Run: headless pygame with SDL's dummy video driver; simulated clock (each Clock.tick advances the game by its frame time, no real sleeping); random seed 0; keys injected as events and as key.get_pressed() state; no mouse input.
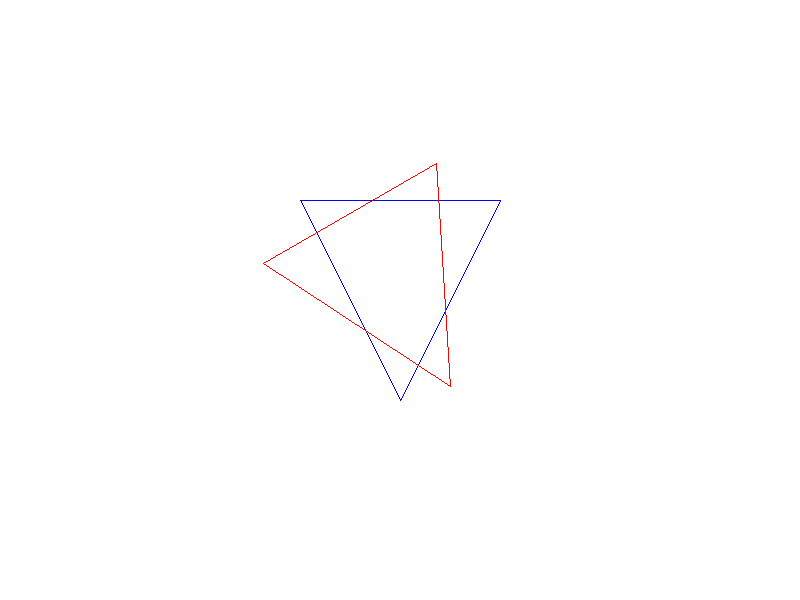
Frame 1 of 4 · flips 1–60 · no input
Frame 2 of 4 · flips 61–180 · tapped SPACE, RETURN · held RIGHT (→), D · screen unchanged from frame 1, image omitted
Frame 3 of 4 · flips 181–300 · held DOWN (↓), S · screen unchanged from frame 2, image omitted
Frame 4 of 4 · flips 301–420 · held LEFT (←), A, UP (↑), W · screen unchanged from frame 3, image omitted

The pygame program that drew these frames:

# draws a triangle and rotates it by 30 degress (method 2)
import pygame
import sys
import math

# Initialize Pygame
pygame.init()

# Define window size
window_width = 800
window_height = 600

# Set up the display
window = pygame.display.set_mode((window_width, window_height))
pygame.display.set_caption("Triangle Rotation")

# Define the origin
origin_x = window_width // 2
origin_y = window_height // 2

# Define rotate points
dx = 50
dy = 60

# Define the triangle vertices (relative to the origin)
triangle_vertices = [
    (0, -100),  # Top vertex
    (-100, 100),  # Bottom left vertex
    (100, 100)  # Bottom right vertex
]

def to_pygame_coords(custom_x, custom_y):
    pygame_x = origin_x + custom_x
    pygame_y = origin_y - custom_y
    return pygame_x, pygame_y

def rotate_point(x, y, angle):
    rad = math.radians(angle)
    cos_rad = math.cos(rad)
    sin_rad = math.sin(rad)
    new_x = x * cos_rad - y * sin_rad
    new_y = x * sin_rad + y * cos_rad
    return new_x, new_y

def rotate_triangle(vertices, angle):
    return [rotate_point(x, y, angle) for x, y in vertices]

# rotate triangle
rotated_vertices = rotate_triangle(triangle_vertices, 30)

# Main loop
running = True
while running:
    for event in pygame.event.get():
        if event.type == pygame.QUIT:
            running = False

    # Fill the screen with white color
    window.fill((255, 255, 255))

    # Draw the original triangle
    pygame_triangle = [to_pygame_coords(x, y) for x, y in triangle_vertices]
    pygame.draw.polygon(window, (0, 0, 255), pygame_triangle, 1)

    # Draw the rotated triangle
    pygame_rotated_triangle = [to_pygame_coords(x, y) for x, y in rotated_vertices]
    pygame.draw.polygon(window, (255, 0, 0), pygame_rotated_triangle, 1)

    # Update the display
    pygame.display.flip()

pygame.quit()
sys.exit()
